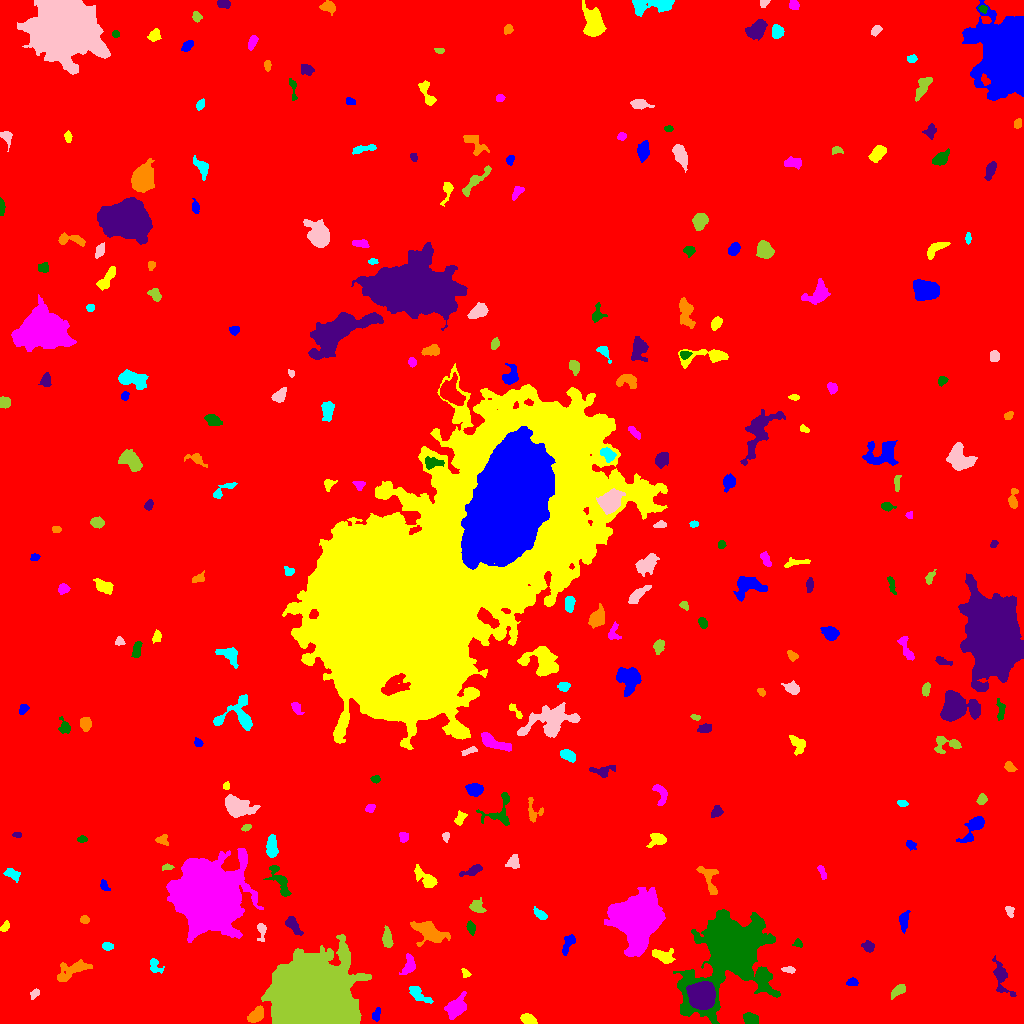

The file beside this chart, header and first rows:
ID, X, Y, A, B, theta, total_flux, mu_max, mu_median, mu_mean, R_fwhm, R_e, R10, R90, x_start, x_end, y_start, y_end, area, greylevel
0, 521.7, 508.5, 301.3, 295.4, 1.33, 2815870, 17.0, 3.0, 3.132, 106.2, 248.6, 94.28, 405.7, 0, 1023, 0, 1023, 898953, 3.132
1, 376.3, 8.697, 3.296, 1.773, 1.329, 400.0, 10.0, 4.0, 4.211, 3.385, 2.985, 1.128, 4.754, 372, 380, 2, 16, 95, 11.21
2, 528.6, 3.875, 3.691, 2.22, -0.3961, 770.0, 10.0, 5.5, 5.274, 5.202, 3.7, 1.493, 5.642, 520, 537, 0, 10, 146, 13.27
3, 456.8, 16.21, 5.07, 3.551, 0.8128, 1593, 13.0, 3.0, 4.5, 5.499, 4.983, 1.954, 8.538, 444, 466, 4, 32, 354, 12.5
4, 750.1, 4.597, 3.836, 2.534, -0.3544, 785.0, 9.0, 5.0, 4.876, 5.781, 4.029, 1.596, 5.971, 743, 758, 0, 11, 161, 13.88
5, 701.6, 28.08, 5.721, 5.457, -1.054, 30490, 125.0, 35.0, 44.12, 7.999, 7.092, 2.821, 11.58, 686, 715, 14, 42, 691, 67.12
6, 256.5, 8.842, 4.299, 2.568, 0.8433, 1050, 14.0, 4.0, 5.122, 4.687, 4.068, 1.493, 6.628, 247, 263, 1, 18, 205, 14.12
7, 418.7, 28.89, 7.145, 2.407, -0.6153, 586.0, 6.0, 3.0, 2.738, 6.257, 4.549, 1.784, 7.001, 409, 433, 20, 37, 214, 10.74
8, 34.64, 29.78, 2.523, 1.583, 0.7914, 152.0, 7.0, 2.0, 1.974, 1.954, 2.257, 0.7979, 3.868, 30, 39, 24, 35, 77, 10.97
9, 897.9, 33, 4.13, 2.055, 0.6624, 505.0, 8.0, 3.0, 3.507, 4.37, 3.568, 1.493, 5.809, 891, 905, 24, 39, 144, 11.51
10, 570.1, 35.3, 7.931, 5.389, -1.568, 861.0, 5.0, 2.0, 2.272, 7.001, 6.155, 2.459, 9.575, 553, 582, 21, 57, 379, 10.27
11, 852.3, 41.4, 2.705, 1.956, 0.05186, 202.0, 5.0, 2.0, 2.349, 3.192, 2.877, 1.128, 4.478, 846, 858, 38, 46, 86, 10.35
12, 465.5, 50.36, 2.472, 1.62, -0.9486, 204.0, 8.0, 3.0, 3.091, 2.764, 2.257, 0.7979, 3.785, 461, 471, 46, 55, 66, 12.09
13, 409.1, 58.78, 5.161, 2.645, 1.427, 658.0, 8.0, 3.0, 3.357, 5.171, 4.107, 1.693, 6.652, 399, 415, 49, 70, 196, 11.36
14, 730.3, 74.07, 20.31, 13.81, 1.041, 86515, 95.0, 10.0, 18.27, 13.9, 14.33, 5.754, 29.02, 673, 780, 0, 114, 4735, 25.27
15, 1001, 47.18, 8.068, 3.216, -1.236, 1102, 12.0, 2.0, 3.433, 4.652, 4.37, 1.693, 8.137, 992, 1016, 27, 68, 321, 11.43
16, 72.49, 53.69, 9.216, 3.634, 0.4483, 1556, 11.0, 4.0, 4.095, 4.983, 6.155, 2.185, 9.674, 57, 92, 42, 64, 380, 11.09
17, 155.2, 57.51, 4.181, 2.65, -1.036, 309.0, 6.0, 2.0, 2.272, 4.184, 3.523, 1.262, 5.585, 150, 164, 50, 65, 136, 10.27
18, 788.9, 53.79, 3.305, 1.346, -0.08637, 257.0, 7.0, 3.0, 3.212, 3.29, 2.646, 0.9772, 4.107, 781, 795, 50, 57, 80, 16.21
19, 313.6, 24, 17.42, 14.49, -0.7102, 265923, 210.0, 27.0, 44.15, 15.44, 18.04, 6.676, 31.97, 261, 371, 0, 89, 6023, 51.15
20, 515.8, 62.22, 3.983, 1.448, -1.439, 193.0, 6.0, 2.0, 2.271, 3.338, 2.764, 0.9772, 4.334, 513, 519, 57, 71, 85, 11.27
21, 568.5, 80.87, 5.435, 2.292, 1.118, 919.0, 14.0, 5.0, 5.438, 3.909, 3.989, 1.493, 6.433, 562, 575, 68, 89, 169, 12.44
22, 663.6, 67.2, 5.737, 2.894, -0.3351, 1212, 12.0, 5.0, 5.179, 5.754, 4.787, 1.871, 7.356, 652, 675, 60, 75, 234, 14.18
23, 637.8, 103.4, 12.4, 9.585, 1.486, 46978, 65.0, 15.0, 19.75, 13.07, 12.84, 5.015, 21.75, 604, 665, 67, 136, 2379, 27.75
24, 798, 80.34, 2.319, 1.938, -0.8885, 225.0, 7.0, 3.0, 3.358, 3.09, 2.585, 0.9772, 4.068, 792, 802, 76, 85, 67, 12.36
25, 868, 76.96, 2.937, 2.439, -0.3572, 657.0, 11.0, 5.0, 5.521, 4.068, 3.385, 1.262, 5.352, 861, 874, 71, 83, 119, 12.52
26, 429.3, 91.9, 7.516, 3.922, -0.4765, 2379, 16.0, 4.0, 4.683, 5.698, 5.89, 2.185, 10.11, 410, 450, 77, 102, 508, 12.68
27, 107.4, 77.28, 2.707, 1.74, -0.1404, 270.0, 6.0, 3.0, 3.14, 4.068, 2.821, 1.128, 4.37, 102, 113, 73, 81, 86, 12.14
28, 261.4, 93.9, 4.362, 2.086, -1.492, 368.0, 9.0, 2.0, 2.992, 3.141, 2.985, 1.128, 5.171, 257, 266, 82, 100, 123, 10.99
29, 387.5, 85.01, 5.211, 2.113, -1.444, 735.0, 9.0, 4.0, 4.249, 5.171, 4.184, 1.693, 6.283, 382, 393, 76, 98, 173, 13.25
30, 519.6, 87.25, 4.689, 1.34, -1.014, 212.0, 4.0, 2.0, 2.255, 4.72, 3.09, 1.262, 4.72, 515, 526, 80, 95, 94, 10.26
31, 903.8, 102.4, 4.898, 2.028, 1.479, 437.0, 7.0, 3.0, 2.681, 4.029, 3.868, 1.493, 6.05, 899, 910, 90, 113, 163, 11.68
32, 4.959, 96.92, 2.97, 1.786, 0.9542, 292.0, 7.0, 4.0, 3.65, 3.613, 2.985, 1.128, 4.514, 0, 9, 92, 103, 80, 10.65
33, 207.5, 125.7, 13.33, 12.42, -0.9139, 187492, 247.0, 18.0, 37.72, 11.04, 14.06, 5.046, 27.7, 166, 263, 81, 175, 4970, 44.72
34, 471.1, 95.83, 3.194, 1.82, -1.294, 280.0, 7.0, 3.0, 2.772, 3.29, 3.141, 1.128, 4.754, 466, 475, 88, 103, 101, 12.77
35, 292.9, 98.5, 5.216, 2.352, -0.9145, 974.0, 13.0, 5.0, 5.126, 4.297, 4.146, 1.596, 6.604, 285, 303, 88, 107, 190, 13.13
36, 84.47, 103.8, 2.143, 1.66, -0.08464, 133.0, 4.0, 2.0, 1.847, 3.568, 2.394, 0.9772, 3.742, 80, 89, 100, 108, 72, 10.85
37, 540.3, 108.9, 3.646, 1.864, -0.6531, 475.0, 9.0, 4.0, 4.13, 3.827, 3.241, 1.262, 5.202, 533, 547, 104, 117, 115, 13.13
38, 1010, 112.1, 2.936, 1.82, -1.187, 214.0, 6.0, 2.0, 2.548, 3.478, 2.764, 0.9772, 4.37, 1005, 1014, 106, 117, 84, 10.55
39, 477.5, 116.2, 3.724, 2.908, -0.5312, 569.0, 8.0, 3.0, 3.534, 4.583, 3.742, 1.493, 6.155, 469, 486, 111, 126, 161, 11.53
40, 446.8, 124.4, 2.54, 2.028, 0.4597, 527.0, 12.0, 5.0, 5.378, 3.7, 2.821, 1.128, 4.549, 441, 453, 120, 129, 98, 15.38
41, 104.4, 137.6, 3.034, 1.679, -0.9934, 163.0, 4.0, 2.0, 1.964, 4.107, 2.821, 1.128, 4.222, 100, 110, 133, 144, 83, 11.96
42, 425.8, 145.1, 7.453, 2.909, -0.718, 792.0, 10.0, 3.0, 2.966, 3.192, 5.046, 1.693, 8.058, 414, 437, 136, 159, 267, 10.97
43, 821.7, 151.9, 3.839, 1.462, -1.198, 231.0, 6.0, 2.0, 2.596, 3.568, 2.821, 1.128, 4.514, 817, 826, 144, 158, 89, 10.6
44, 280.4, 141.7, 9.788, 3.264, -1.075, 968.0, 8.0, 3.0, 3.184, 6.358, 5.232, 2.034, 8.387, 263, 291, 127, 158, 304, 11.18
45, 472.2, 152.8, 5.923, 2.041, 0.389, 571.0, 7.0, 3.0, 3.547, 4.918, 4.222, 1.693, 6.408, 459, 482, 147, 159, 161, 10.55
46, 709.1, 144.5, 8.873, 3.486, -1.191, 765.0, 6.0, 3.0, 2.844, 6.676, 4.951, 1.954, 7.818, 696, 718, 129, 157, 269, 10.84
47, 11.85, 149.5, 4.01, 2.234, -0.462, 521.0, 9.0, 4.0, 3.643, 3.989, 3.656, 1.382, 5.642, 3, 20, 141, 155, 143, 11.64
48, 513.1, 161, 3.205, 2.781, 1.1, 476.0, 9.0, 3.0, 3.238, 3.385, 3.613, 1.262, 5.89, 505, 519, 155, 169, 147, 11.24
49, 167.3, 156.3, 2.668, 1.243, 0.0789, 209.0, 8.0, 3.0, 3.266, 2.932, 2.257, 0.7979, 3.7, 162, 174, 153, 160, 64, 13.27
50, 774.8, 174, 3.666, 2.512, -1.45, 351.0, 8.0, 3.0, 2.659, 3.29, 3.338, 1.128, 5.323, 770, 782, 163, 179, 132, 10.66
51, 910.3, 179.0, 2.632, 1.951, -0.6933, 198.0, 5.0, 2.0, 2.329, 3.141, 2.646, 0.9772, 4.406, 906, 916, 173, 183, 85, 10.33
52, 658.1, 184.1, 3.933, 2.881, 0.1672, 657.0, 10.0, 3.0, 3.458, 4.406, 3.785, 1.493, 6.333, 646, 666, 176, 190, 190, 11.46
53, 403.4, 186.6, 2.617, 2.181, -1.483, 209.0, 4.0, 2.0, 2.297, 4.687, 3.141, 1.262, 4.618, 399, 408, 181, 191, 91, 10.3
54, 81.78, 184.4, 2.156, 1.556, 0.1349, 224.0, 9.0, 3.0, 3.5, 2.523, 2.257, 0.7979, 3.742, 77, 87, 181, 188, 64, 11.5
55, 17.11, 189.1, 1.792, 1.3, 0.01983, 113.0, 5.0, 2.0, 2.26, 2.646, 1.954, 0.7979, 2.985, 12, 21, 186, 191, 50, 11.26
56, 162, 183.6, 2.985, 2.226, -0.1817, 324.0, 9.0, 3.0, 3.057, 2.646, 2.932, 0.9772, 4.886, 155, 168, 178, 189, 106, 11.06
57, 271.7, 175.9, 5.532, 2.282, -1.563, 959.0, 11.0, 4.0, 4.281, 5.14, 4.442, 1.693, 6.864, 266, 278, 166, 189, 224, 13.28
58, 445.7, 187.1, 1.988, 1.522, 1.469, 214.0, 10.0, 3.0, 3.397, 2.257, 2.034, 0.7979, 3.432, 442, 449, 181, 191, 63, 13.4
59, 246.3, 195.8, 2.444, 1.53, 0.3764, 201.0, 6.0, 3.0, 3.295, 3.613, 2.523, 0.9772, 3.827, 241, 251, 192, 199, 61, 13.3
... 219 more rows
